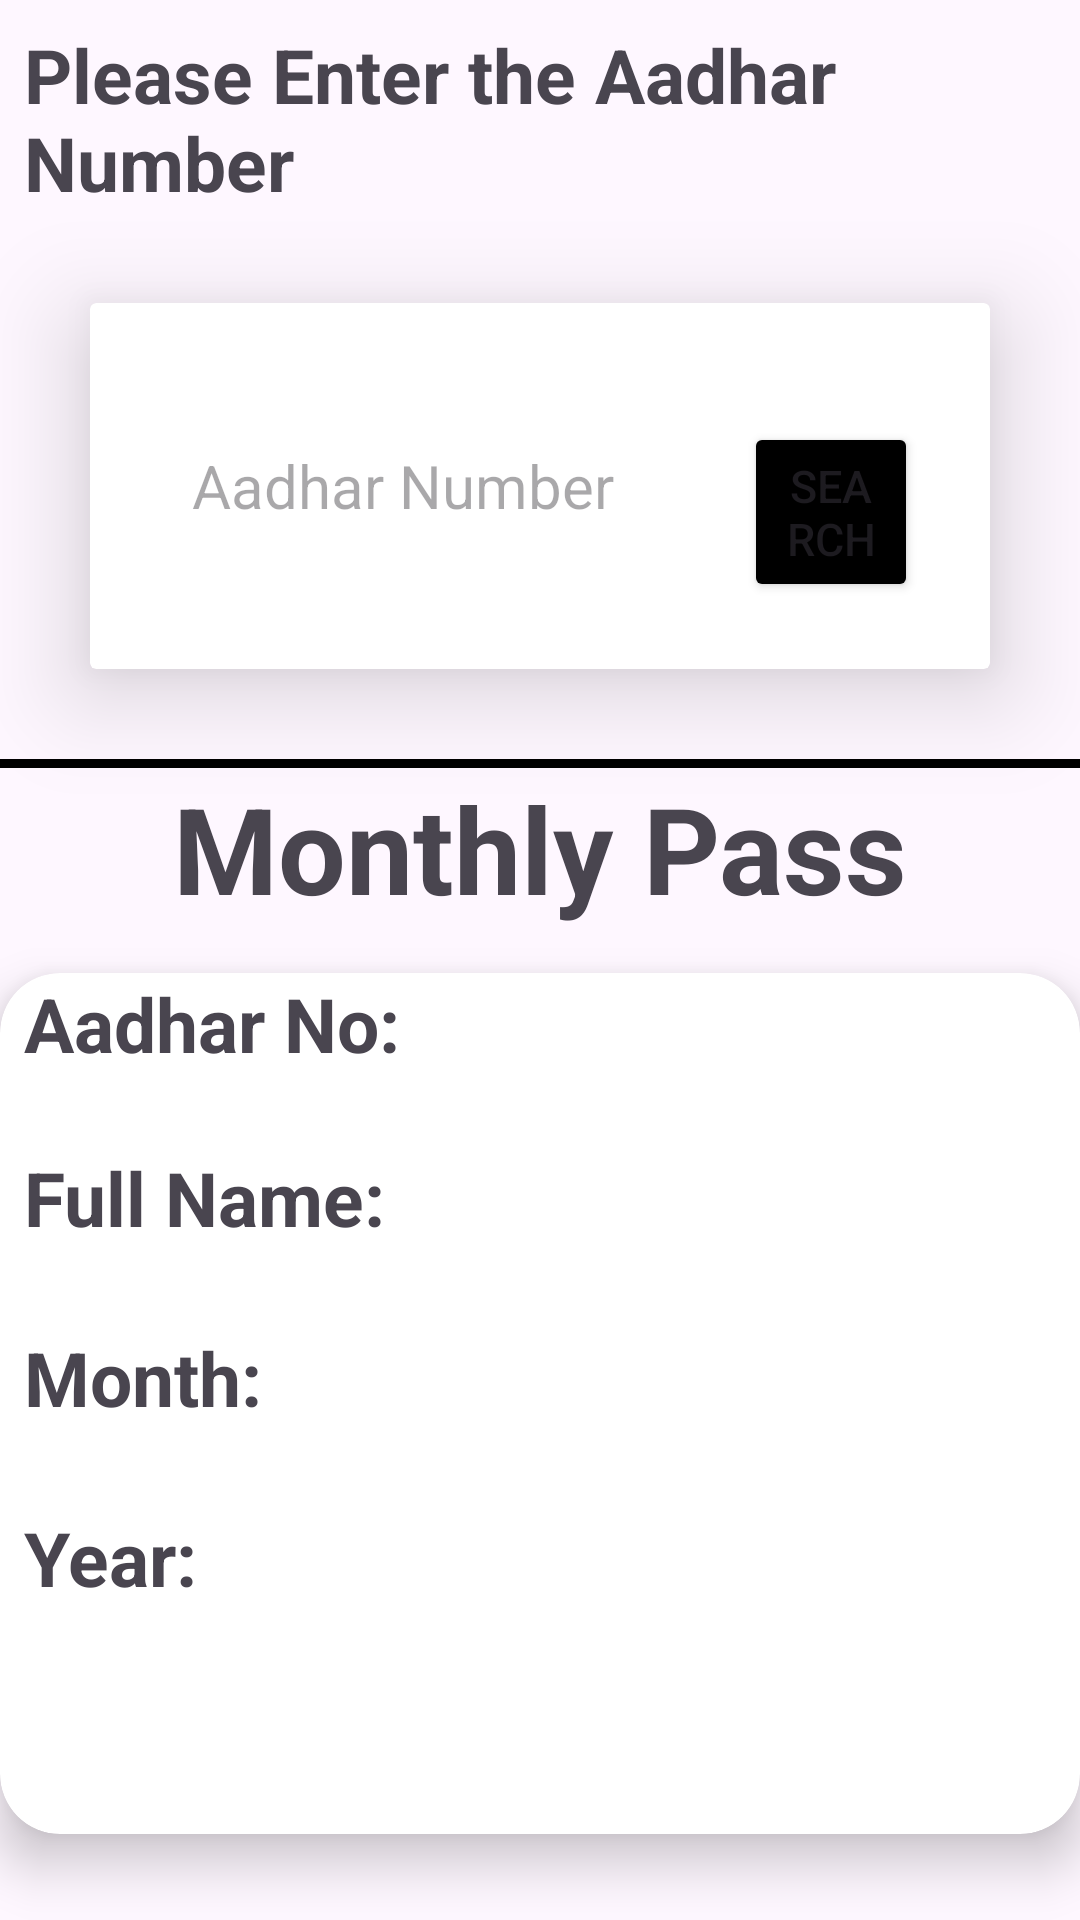

Reconstruct the res/layout file that produces this screen, plus the resources it refers to.
<!-- AndroidManifest.xml: application theme Theme.BusPass -->
<!-- res/layout/activity_monthly_pass.xml -->
<?xml version="1.0" encoding="utf-8"?>
<LinearLayout xmlns:android="http://schemas.android.com/apk/res/android"
    xmlns:app="http://schemas.android.com/apk/res-auto"
    xmlns:tools="http://schemas.android.com/tools"
    android:layout_width="match_parent"
    android:layout_height="match_parent"
    tools:context=".MonthlyPass"
    android:orientation="vertical">
    <TextView
        android:layout_width="wrap_content"
        android:layout_height="wrap_content"
        android:text="Please Enter the Aadhar Number"
        android:textSize="25sp"
        android:textStyle="bold"
        android:layout_marginLeft="8dp"
        android:layout_marginTop="8dp"/>



    <androidx.cardview.widget.CardView
        android:layout_width="match_parent"
        android:layout_height="wrap_content"
        android:layout_margin="30dp"
        app:cardElevation="20dp">
        <LinearLayout
            android:layout_width="match_parent"
            android:layout_height="wrap_content"
            android:orientation="vertical"
            android:layout_gravity="center_horizontal"
            android:padding="24dp"
            android:background="@drawable/payment_edittext">


            <LinearLayout
                android:layout_width="wrap_content"
                android:layout_height="wrap_content"
                android:orientation="horizontal">

                <EditText
                    android:id="@+id/monthlyPassAadhar"
                    android:layout_width="180dp"
                    android:layout_height="70dp"
                    android:layout_margin="2dp"
                    android:background="@drawable/payment_edittext"
                    android:drawablePadding="8dp"
                    android:hint="Aadhar Number"
                    android:inputType="number"
                    android:textSize="20sp"
                    android:padding="8dp"
                    android:textColor="@color/black" />
                <Button
                    android:layout_width="match_parent"
                    android:layout_height="60dp"
                    android:text="Search"
                    android:id="@+id/monthlyPassSearchButton"
                    android:textSize="15sp"
                    android:backgroundTint="@color/black"
                    android:layout_marginLeft="10dp"
                    app:cornerRadius="20dp"/>
            </LinearLayout>
        </LinearLayout>


    </androidx.cardview.widget.CardView>
    <View
        android:layout_width="match_parent"
        android:layout_height="3dp"
        android:background="@color/black">
    </View>
    <TextView
        android:layout_width="match_parent"
        android:layout_height="wrap_content"
        android:text="Monthly Pass"
        android:textAlignment="center"
        android:textSize="40sp"
        android:textStyle="bold">

    </TextView>


    <androidx.cardview.widget.CardView
        android:layout_width="match_parent"
        android:layout_height="287dp"
        android:layout_marginTop="15dp"
        app:cardCornerRadius="20dp"
        app:cardElevation="10dp">

        <LinearLayout
            android:layout_width="match_parent"
            android:layout_height="328dp"
            android:orientation="vertical">

            <LinearLayout
                android:layout_width="wrap_content"
                android:layout_height="wrap_content"
                android:orientation="horizontal">

                <TextView
                    android:layout_width="150dp"
                    android:layout_height="50dp"
                    android:paddingLeft="8dp"
                    android:text="Aadhar No:"
                    android:textSize="25sp"
                    android:textStyle="bold">

                </TextView>

                <TextView
                    android:layout_width="252dp"
                    android:layout_height="40dp"
                    android:textSize="20sp"
                    android:paddingLeft="8dp"
                    android:id="@+id/mothlyPassAadharNo"/>
            </LinearLayout>

            <LinearLayout
                android:layout_width="wrap_content"
                android:layout_height="wrap_content"
                android:layout_marginTop="8dp"
                android:orientation="horizontal">

                <TextView
                    android:layout_width="150dp"
                    android:layout_height="50dp"
                    android:paddingLeft="8dp"
                    android:text="Full Name:"
                    android:textSize="25sp"
                    android:textStyle="bold">

                </TextView>

                <TextView
                    android:layout_width="249dp"
                    android:layout_height="40dp"
                    android:textSize="20sp"
                    android:paddingLeft="8dp"
                    android:id="@+id/mothlyPassName"/>
            </LinearLayout>

            <LinearLayout
                android:layout_width="wrap_content"
                android:layout_height="wrap_content"
                android:layout_marginTop="10dp"
                android:orientation="horizontal">

                <TextView
                    android:layout_width="150dp"
                    android:layout_height="50dp"
                    android:paddingLeft="8dp"
                    android:text="Month:"
                    android:textSize="25sp"
                    android:textStyle="bold">

                </TextView>

                <TextView
                    android:layout_width="251dp"
                    android:layout_height="35dp"
                    android:textSize="20sp"
                    android:paddingLeft="8dp"
                    android:id="@+id/monthlyPassMonth"/>
            </LinearLayout>


            <LinearLayout
                android:layout_width="match_parent"
                android:layout_height="78dp"
                android:layout_marginTop="10dp">

                <TextView
                    android:layout_width="142dp"
                    android:layout_height="52dp"
                    android:paddingLeft="8dp"
                    android:text="Year:"
                    android:textSize="25sp"
                    android:textStyle="bold" />

                <TextView
                    android:layout_width="251dp"
                    android:layout_height="42dp"
                    android:textSize="20sp"
                    android:paddingLeft="8dp"
                    android:id="@+id/monthlyPassYear"/>
            </LinearLayout>
        </LinearLayout>
    </androidx.cardview.widget.CardView>
</LinearLayout>
<!-- resources referenced by this layout -->
<resources>
  <color name="black">#FF000000</color>
  <style name="Theme.BusPass" parent="Base.Theme.BusPass" />
  <style name="Base.Theme.BusPass" parent="Theme.Material3.DayNight.NoActionBar">
          
          
      </style>
</resources>
